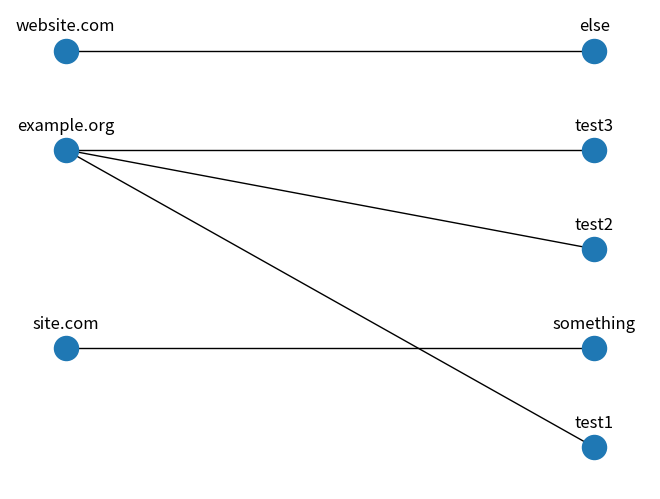

Write Python code to recreate this figure.


import pandas as pd
import networkx as nx
import matplotlib.pyplot as plt

df = pd.DataFrame(
    {'IP': ['10.20.30.40',
      '30.50.70.90',
      '10.20.30.41',
      '10.20.30.42',
      '90.80.70.10'],
     'domain': ['example.org',
      'site.com',
      'example.org',
      'example.org',
      'website.com'],
     'subdomain': ['test1', 'something', 'test2', 'test3', 'else']})

B = nx.Graph()
B.add_nodes_from(df['subdomain'], bipartite=0)
B.add_nodes_from(df['domain'], bipartite=1)
B.add_weighted_edges_from(
    [(row['domain'], row['subdomain'], 1) for idx, row in df.iterrows()],
    weight='weight')

print(B.edges(data=True))
# [('test1', 'example.org', {'weight': 1}), ('test3', 'example.org', {'weight': 1}), ('test2', 'example.org', {'weight': 1}), ('website.com', 'else', {'weight': 1}), ('site.com', 'something', {'weight': 1})]

pos = {node:[0, i] for i,node in enumerate(df['domain'])}
pos.update({node:[1, i] for i,node in enumerate(df['subdomain'])})
nx.draw(B, pos, with_labels=False)
for p in pos:  # raise text positions
    pos[p][1] += 0.25
nx.draw_networkx_labels(B, pos)

plt.show()
